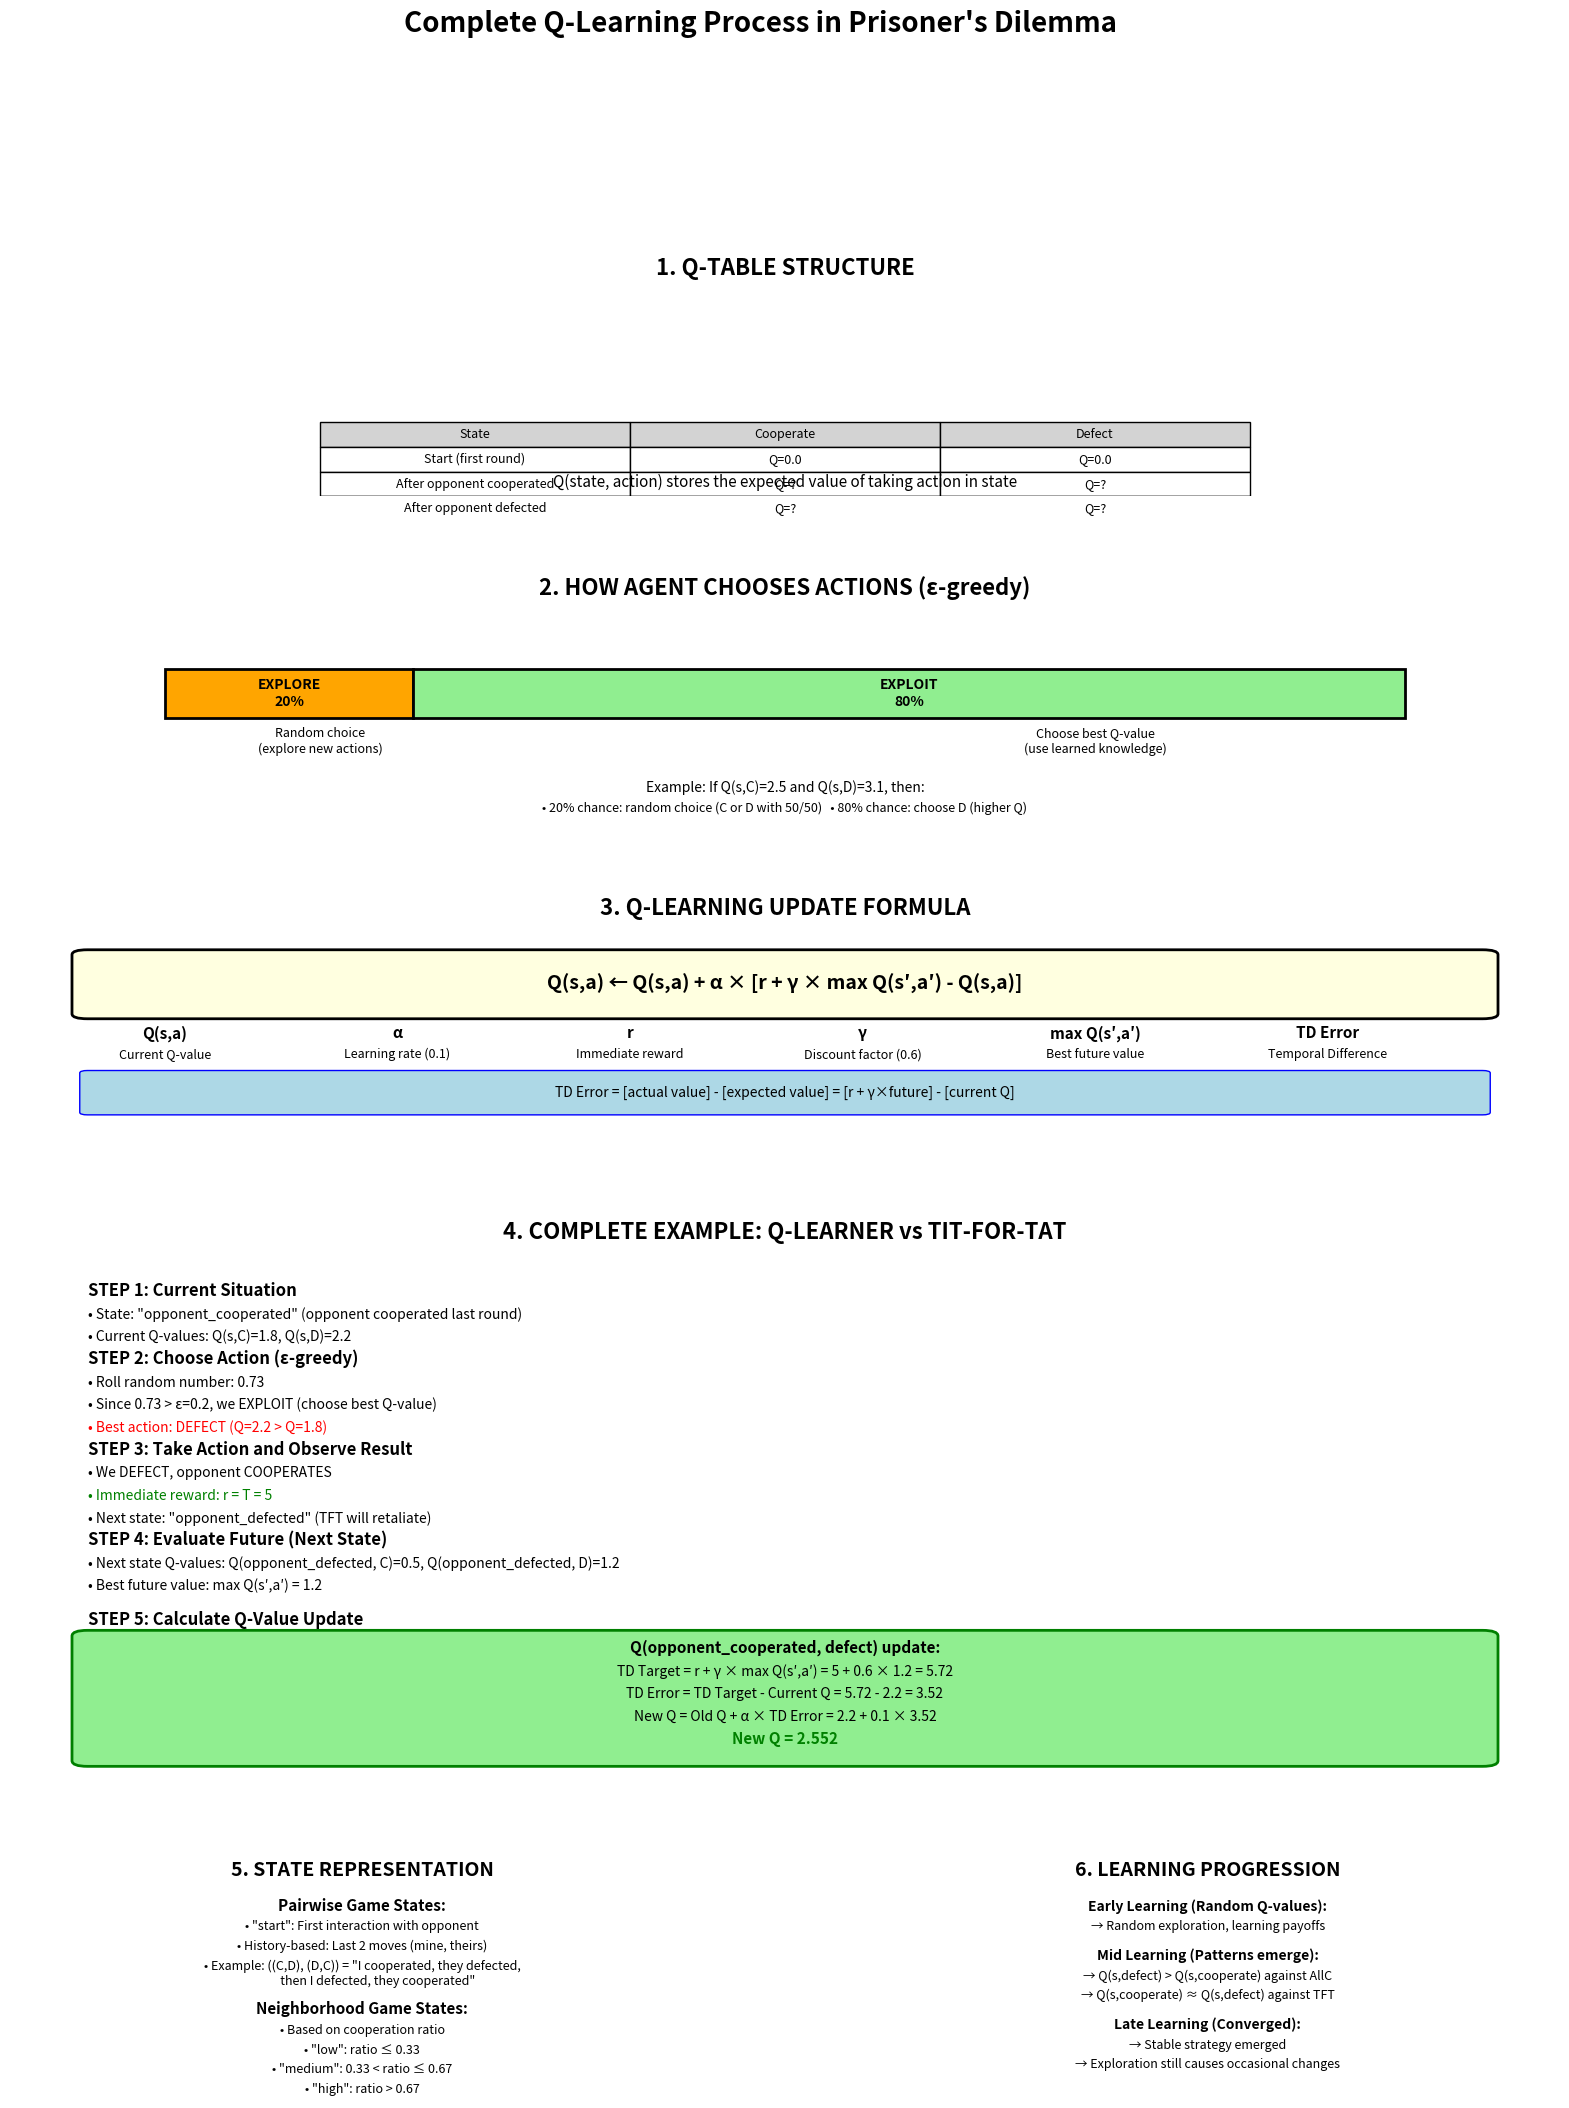
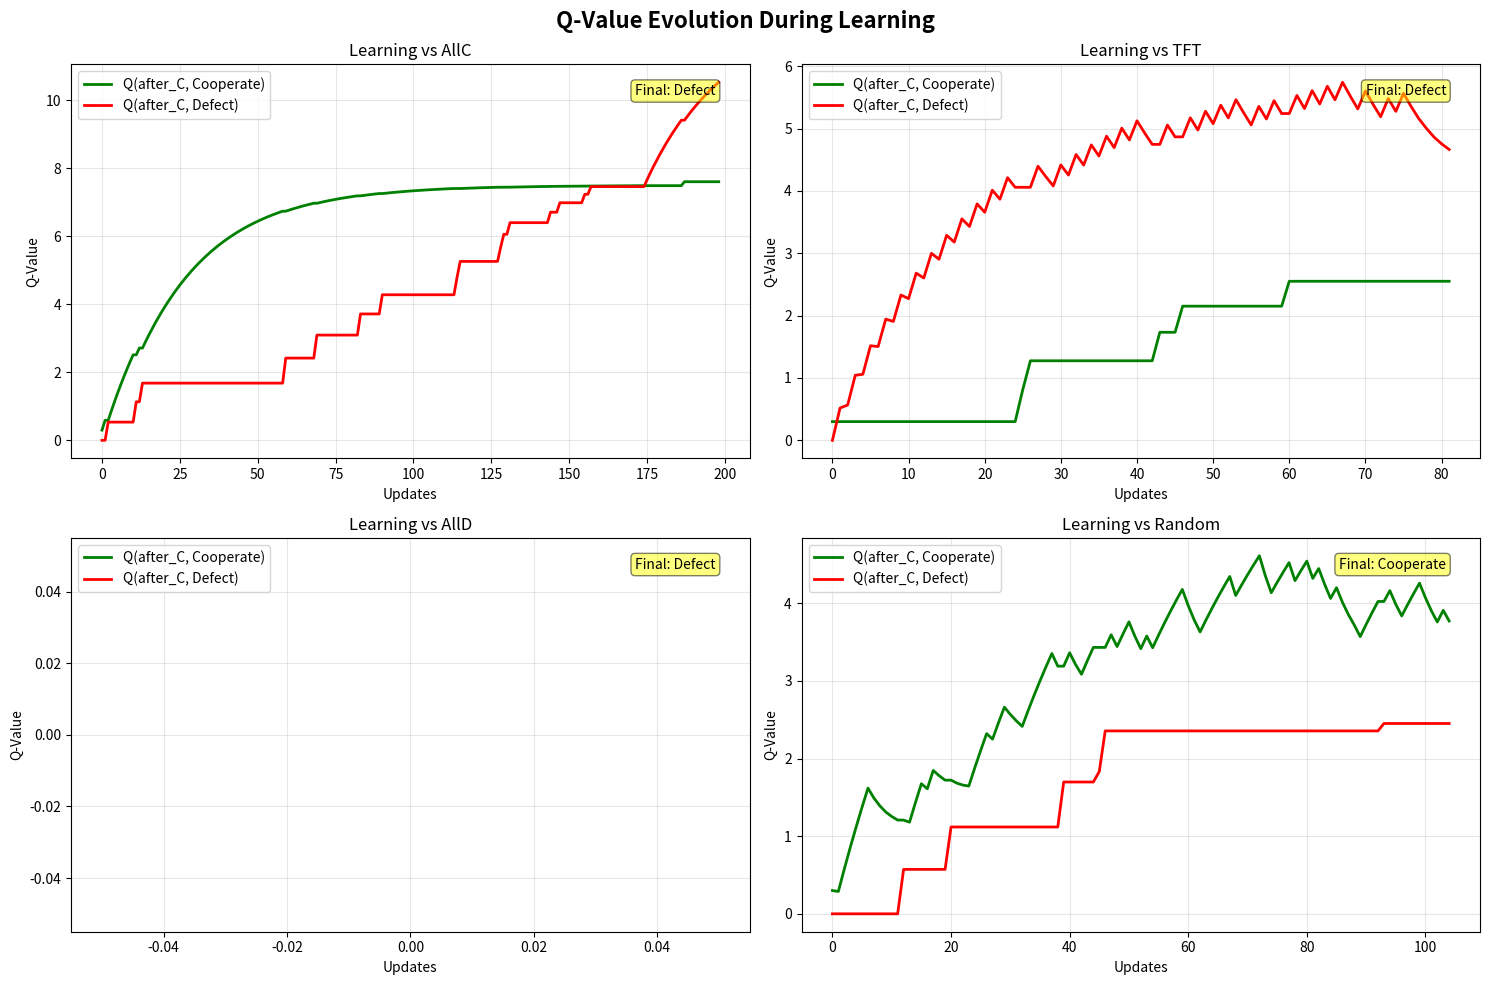
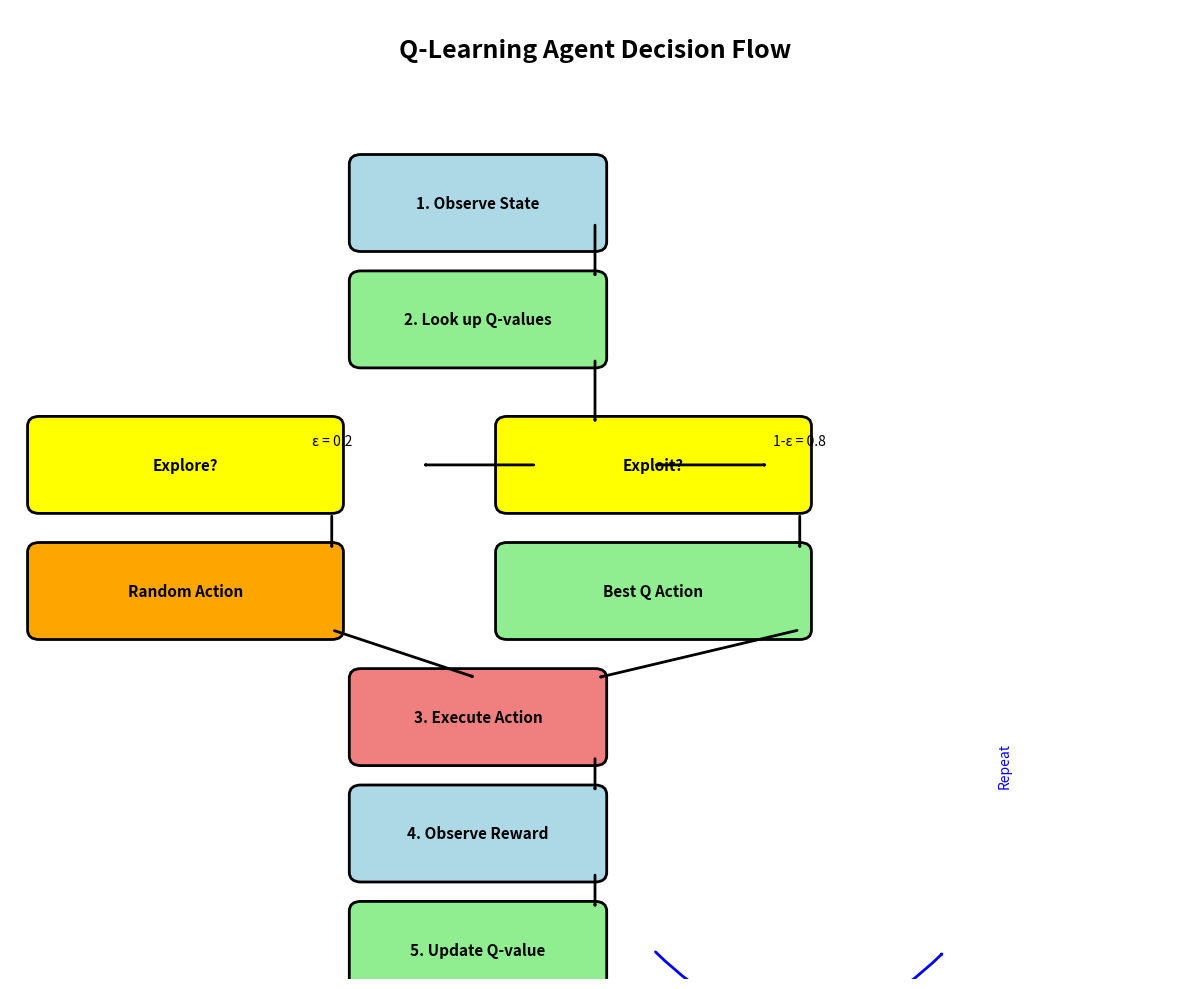

Source code (Python) for these figures, in order:
#!/usr/bin/env python3
"""
Comprehensive Q-Learning Explanation with Step-by-Step Visualization
Shows exactly how Q-values are updated and how agents make decisions
"""

import numpy as np
import matplotlib.pyplot as plt
import matplotlib.patches as mpatches
from matplotlib.patches import Rectangle, FancyBboxPatch, Circle
from matplotlib.patches import FancyArrowPatch
import matplotlib.gridspec as gridspec

# Set up the payoff matrix
T, R, P, S = 5, 3, 1, 0

print("=" * 80)
print("COMPREHENSIVE Q-LEARNING EXPLANATION")
print("=" * 80)

# Create a large figure with multiple subplots
fig = plt.figure(figsize=(20, 24))
gs = gridspec.GridSpec(6, 2, figure=fig, hspace=0.3, wspace=0.2)

# Title
fig.suptitle('Complete Q-Learning Process in Prisoner\'s Dilemma', fontsize=20, fontweight='bold')

# ============= SUBPLOT 1: Q-TABLE STRUCTURE =============
ax1 = fig.add_subplot(gs[0, :])
ax1.set_xlim(0, 10)
ax1.set_ylim(0, 5)
ax1.axis('off')
ax1.text(5, 4.5, '1. Q-TABLE STRUCTURE', ha='center', fontsize=16, fontweight='bold')

# Draw Q-table
table_data = [
    ['State', 'Cooperate', 'Defect'],
    ['Start (first round)', 'Q=0.0', 'Q=0.0'],
    ['After opponent cooperated', 'Q=?', 'Q=?'],
    ['After opponent defected', 'Q=?', 'Q=?']
]

table_x, table_y = 2, 1
cell_width, cell_height = 2, 0.5

for i, row in enumerate(table_data):
    for j, cell in enumerate(row):
        color = 'lightgray' if i == 0 else 'white'
        rect = Rectangle((table_x + j*cell_width, table_y - i*cell_height), 
                        cell_width, cell_height, 
                        facecolor=color, edgecolor='black')
        ax1.add_patch(rect)
        ax1.text(table_x + j*cell_width + cell_width/2, 
                table_y - i*cell_height + cell_height/2, 
                cell, ha='center', va='center', fontsize=9)

ax1.text(5, 0.2, 'Q(state, action) stores the expected value of taking action in state', 
         ha='center', fontsize=11, style='italic')

# ============= SUBPLOT 2: ACTION SELECTION =============
ax2 = fig.add_subplot(gs[1, :])
ax2.set_xlim(0, 10)
ax2.set_ylim(0, 5)
ax2.axis('off')
ax2.text(5, 4.5, '2. HOW AGENT CHOOSES ACTIONS (ε-greedy)', ha='center', fontsize=16, fontweight='bold')

# Epsilon-greedy visualization
eps = 0.2  # Your current epsilon

# Draw probability bar
bar_x, bar_y = 1, 2
bar_width, bar_height = 8, 1

# Exploration part
explore_rect = Rectangle((bar_x, bar_y), bar_width * eps, bar_height,
                        facecolor='orange', edgecolor='black', linewidth=2)
ax2.add_patch(explore_rect)
ax2.text(bar_x + bar_width*eps/2, bar_y + bar_height/2, 
         f'EXPLORE\n{eps:.0%}', ha='center', va='center', fontweight='bold')

# Exploitation part
exploit_rect = Rectangle((bar_x + bar_width*eps, bar_y), bar_width * (1-eps), bar_height,
                        facecolor='lightgreen', edgecolor='black', linewidth=2)
ax2.add_patch(exploit_rect)
ax2.text(bar_x + bar_width*eps + bar_width*(1-eps)/2, bar_y + bar_height/2, 
         f'EXPLOIT\n{1-eps:.0%}', ha='center', va='center', fontweight='bold')

# Explanations
ax2.text(2, 1.3, 'Random choice\n(explore new actions)', ha='center', fontsize=9)
ax2.text(7, 1.3, 'Choose best Q-value\n(use learned knowledge)', ha='center', fontsize=9)

# Example
ax2.text(5, 0.5, 'Example: If Q(s,C)=2.5 and Q(s,D)=3.1, then:', ha='center', fontsize=10)
ax2.text(5, 0.1, '• 20% chance: random choice (C or D with 50/50)   • 80% chance: choose D (higher Q)', 
         ha='center', fontsize=9)

# ============= SUBPLOT 3: Q-LEARNING UPDATE FORMULA =============
ax3 = fig.add_subplot(gs[2, :])
ax3.set_xlim(0, 10)
ax3.set_ylim(0, 5)
ax3.axis('off')
ax3.text(5, 4.5, '3. Q-LEARNING UPDATE FORMULA', ha='center', fontsize=16, fontweight='bold')

# Main formula
formula_box = FancyBboxPatch((0.5, 2.5), 9, 1.2,
                            boxstyle="round,pad=0.1",
                            facecolor='lightyellow',
                            edgecolor='black', linewidth=2)
ax3.add_patch(formula_box)
ax3.text(5, 3.1, r'Q(s,a) ← Q(s,a) + α × [r + γ × max Q(s′,a′) - Q(s,a)]', 
         ha='center', va='center', fontsize=14, fontweight='bold')

# Component explanations
components = [
    ('Q(s,a)', 'Current Q-value', 1),
    ('α', 'Learning rate (0.1)', 2.5),
    ('r', 'Immediate reward', 4),
    ('γ', 'Discount factor (0.6)', 5.5),
    ('max Q(s′,a′)', 'Best future value', 7),
    ('TD Error', 'Temporal Difference', 8.5)
]

for comp, desc, x in components:
    ax3.text(x, 2, comp, ha='center', fontsize=11, fontweight='bold')
    ax3.text(x, 1.6, desc, ha='center', fontsize=9)

# TD Error explanation
td_box = FancyBboxPatch((0.5, 0.5), 9, 0.8,
                       boxstyle="round,pad=0.05",
                       facecolor='lightblue',
                       edgecolor='blue', linewidth=1)
ax3.add_patch(td_box)
ax3.text(5, 0.9, 'TD Error = [actual value] - [expected value] = [r + γ×future] - [current Q]', 
         ha='center', va='center', fontsize=10)

# ============= SUBPLOT 4: STEP-BY-STEP EXAMPLE =============
ax4 = fig.add_subplot(gs[3:5, :])
ax4.set_xlim(0, 10)
ax4.set_ylim(0, 10)
ax4.axis('off')
ax4.text(5, 9.5, '4. COMPLETE EXAMPLE: Q-LEARNER vs TIT-FOR-TAT', ha='center', fontsize=16, fontweight='bold')

# Initialize values for example
state = "opponent_cooperated"
Q_values = {"cooperate": 1.8, "defect": 2.2}
epsilon = 0.2
learning_rate = 0.1
discount_factor = 0.6

# Step 1: Current situation
y_pos = 8.5
ax4.text(0.5, y_pos, 'STEP 1: Current Situation', fontsize=12, fontweight='bold')
ax4.text(0.5, y_pos-0.4, f'• State: "{state}" (opponent cooperated last round)', fontsize=10)
ax4.text(0.5, y_pos-0.8, f'• Current Q-values: Q(s,C)={Q_values["cooperate"]}, Q(s,D)={Q_values["defect"]}', fontsize=10)

# Step 2: Action selection
y_pos = 7.3
ax4.text(0.5, y_pos, 'STEP 2: Choose Action (ε-greedy)', fontsize=12, fontweight='bold')
ax4.text(0.5, y_pos-0.4, f'• Roll random number: 0.73', fontsize=10)
ax4.text(0.5, y_pos-0.8, f'• Since 0.73 > ε={epsilon}, we EXPLOIT (choose best Q-value)', fontsize=10)
ax4.text(0.5, y_pos-1.2, f'• Best action: DEFECT (Q={Q_values["defect"]} > Q={Q_values["cooperate"]})', fontsize=10, color='red')

# Step 3: Take action and observe
y_pos = 5.7
ax4.text(0.5, y_pos, 'STEP 3: Take Action and Observe Result', fontsize=12, fontweight='bold')
ax4.text(0.5, y_pos-0.4, f'• We DEFECT, opponent COOPERATES', fontsize=10)
ax4.text(0.5, y_pos-0.8, f'• Immediate reward: r = T = {T}', fontsize=10, color='green')
ax4.text(0.5, y_pos-1.2, f'• Next state: "opponent_defected" (TFT will retaliate)', fontsize=10)

# Step 4: Look up next state values
y_pos = 4.1
ax4.text(0.5, y_pos, 'STEP 4: Evaluate Future (Next State)', fontsize=12, fontweight='bold')
ax4.text(0.5, y_pos-0.4, f'• Next state Q-values: Q(opponent_defected, C)=0.5, Q(opponent_defected, D)=1.2', fontsize=10)
ax4.text(0.5, y_pos-0.8, f'• Best future value: max Q(s′,a′) = 1.2', fontsize=10)

# Step 5: Calculate update
y_pos = 2.7
ax4.text(0.5, y_pos, 'STEP 5: Calculate Q-Value Update', fontsize=12, fontweight='bold')

# Detailed calculation
calc_box = FancyBboxPatch((0.5, 0.3), 9, 2.2,
                         boxstyle="round,pad=0.1",
                         facecolor='lightgreen',
                         edgecolor='green', linewidth=2)
ax4.add_patch(calc_box)

calc_y = 2.2
ax4.text(5, calc_y, 'Q(opponent_cooperated, defect) update:', ha='center', fontsize=11, fontweight='bold')
ax4.text(5, calc_y-0.4, f'TD Target = r + γ × max Q(s′,a′) = {T} + {discount_factor} × 1.2 = {T + discount_factor * 1.2:.2f}', 
         ha='center', fontsize=10)
ax4.text(5, calc_y-0.8, f'TD Error = TD Target - Current Q = {T + discount_factor * 1.2:.2f} - {Q_values["defect"]} = {T + discount_factor * 1.2 - Q_values["defect"]:.2f}', 
         ha='center', fontsize=10)
ax4.text(5, calc_y-1.2, f'New Q = Old Q + α × TD Error = {Q_values["defect"]} + {learning_rate} × {T + discount_factor * 1.2 - Q_values["defect"]:.2f}', 
         ha='center', fontsize=10)
ax4.text(5, calc_y-1.6, f'New Q = {Q_values["defect"] + learning_rate * (T + discount_factor * 1.2 - Q_values["defect"]):.3f}', 
         ha='center', fontsize=11, fontweight='bold', color='green')

# ============= SUBPLOT 5: STATE REPRESENTATION =============
ax5 = fig.add_subplot(gs[5, 0])
ax5.set_xlim(0, 10)
ax5.set_ylim(0, 5)
ax5.axis('off')
ax5.text(5, 4.5, '5. STATE REPRESENTATION', ha='center', fontsize=14, fontweight='bold')

# Show how states are determined
ax5.text(5, 3.8, 'Pairwise Game States:', ha='center', fontsize=11, fontweight='bold')
ax5.text(5, 3.4, '• "start": First interaction with opponent', ha='center', fontsize=9)
ax5.text(5, 3.0, '• History-based: Last 2 moves (mine, theirs)', ha='center', fontsize=9)
ax5.text(5, 2.6, '• Example: ((C,D), (D,C)) = "I cooperated, they defected,', ha='center', fontsize=9)
ax5.text(5, 2.3, '           then I defected, they cooperated"', ha='center', fontsize=9)

ax5.text(5, 1.7, 'Neighborhood Game States:', ha='center', fontsize=11, fontweight='bold')
ax5.text(5, 1.3, '• Based on cooperation ratio', ha='center', fontsize=9)
ax5.text(5, 0.9, '• "low": ratio ≤ 0.33', ha='center', fontsize=9)
ax5.text(5, 0.5, '• "medium": 0.33 < ratio ≤ 0.67', ha='center', fontsize=9)
ax5.text(5, 0.1, '• "high": ratio > 0.67', ha='center', fontsize=9)

# ============= SUBPLOT 6: LEARNING PROGRESSION =============
ax6 = fig.add_subplot(gs[5, 1])
ax6.set_xlim(0, 10)
ax6.set_ylim(0, 5)
ax6.axis('off')
ax6.text(5, 4.5, '6. LEARNING PROGRESSION', ha='center', fontsize=14, fontweight='bold')

# Show how Q-values evolve
ax6.text(5, 3.8, 'Early Learning (Random Q-values):', ha='center', fontsize=10, fontweight='bold')
ax6.text(5, 3.4, '→ Random exploration, learning payoffs', ha='center', fontsize=9)

ax6.text(5, 2.8, 'Mid Learning (Patterns emerge):', ha='center', fontsize=10, fontweight='bold')
ax6.text(5, 2.4, '→ Q(s,defect) > Q(s,cooperate) against AllC', ha='center', fontsize=9)
ax6.text(5, 2.0, '→ Q(s,cooperate) ≈ Q(s,defect) against TFT', ha='center', fontsize=9)

ax6.text(5, 1.4, 'Late Learning (Converged):', ha='center', fontsize=10, fontweight='bold')
ax6.text(5, 1.0, '→ Stable strategy emerged', ha='center', fontsize=9)
ax6.text(5, 0.6, '→ Exploration still causes occasional changes', ha='center', fontsize=9)

plt.tight_layout()
plt.savefig('comprehensive_q_learning_explanation.png', dpi=150, bbox_inches='tight')
print("Saved comprehensive explanation as: comprehensive_q_learning_explanation.png")

# ============= SECOND FIGURE: Q-VALUE EVOLUTION =============
fig2, axes2 = plt.subplots(2, 2, figsize=(15, 10))
fig2.suptitle('Q-Value Evolution During Learning', fontsize=16, fontweight='bold')

# Simulate learning against different opponents
opponents = ['AllC', 'TFT', 'AllD', 'Random']
opponent_behaviors = {
    'AllC': lambda hist: 0,  # Always cooperate
    'TFT': lambda hist: hist[-1] if hist else 0,  # Copy last move
    'AllD': lambda hist: 1,  # Always defect
    'Random': lambda hist: np.random.randint(2)  # Random
}

for idx, (opponent, behavior) in enumerate(opponent_behaviors.items()):
    ax = axes2[idx // 2, idx % 2]
    
    # Initialize Q-table
    Q = {
        'start': {'C': 0.0, 'D': 0.0},
        'after_C': {'C': 0.0, 'D': 0.0},
        'after_D': {'C': 0.0, 'D': 0.0}
    }
    
    # Track Q-values over time
    q_history = {
        'after_C_C': [],
        'after_C_D': [],
        'after_D_C': [],
        'after_D_D': []
    }
    
    # Learning parameters
    lr = 0.1
    gamma = 0.6
    epsilon = 0.2
    
    # Simulate 200 rounds
    my_history = []
    opp_history = []
    state = 'start'
    
    for round in range(200):
        # Choose action (ε-greedy)
        if np.random.random() < epsilon:
            action = 'C' if np.random.random() < 0.5 else 'D'
        else:
            action = 'C' if Q[state]['C'] >= Q[state]['D'] else 'D'
        
        # Opponent responds
        opp_action_num = behavior(my_history)
        opp_action = 'C' if opp_action_num == 0 else 'D'
        
        # Get reward
        my_move = 0 if action == 'C' else 1
        opp_move = 0 if opp_action == 'C' else 1
        
        if my_move == 0 and opp_move == 0:
            reward = R
        elif my_move == 0 and opp_move == 1:
            reward = S
        elif my_move == 1 and opp_move == 0:
            reward = T
        else:
            reward = P
        
        # Determine next state
        next_state = 'after_C' if opp_action == 'C' else 'after_D'
        
        # Q-learning update
        max_next_q = max(Q[next_state].values())
        td_target = reward + gamma * max_next_q
        Q[state][action] = Q[state][action] + lr * (td_target - Q[state][action])
        
        # Record history
        if state == 'after_C':
            q_history['after_C_C'].append(Q['after_C']['C'])
            q_history['after_C_D'].append(Q['after_C']['D'])
        elif state == 'after_D':
            q_history['after_D_C'].append(Q['after_D']['C'])
            q_history['after_D_D'].append(Q['after_D']['D'])
        
        # Update history and state
        my_history.append(my_move)
        opp_history.append(opp_move)
        state = next_state
    
    # Plot Q-values
    ax.plot(q_history['after_C_C'], label='Q(after_C, Cooperate)', color='green', linewidth=2)
    ax.plot(q_history['after_C_D'], label='Q(after_C, Defect)', color='red', linewidth=2)
    ax.set_title(f'Learning vs {opponent}')
    ax.set_xlabel('Updates')
    ax.set_ylabel('Q-Value')
    ax.legend()
    ax.grid(True, alpha=0.3)
    
    # Add final strategy text
    final_strategy = "Cooperate" if Q['after_C']['C'] > Q['after_C']['D'] else "Defect"
    ax.text(0.95, 0.95, f'Final: {final_strategy}', 
            transform=ax.transAxes, ha='right', va='top',
            bbox=dict(boxstyle='round', facecolor='yellow', alpha=0.5))

plt.tight_layout()
plt.savefig('q_value_evolution_by_opponent.png', dpi=150, bbox_inches='tight')
print("Saved Q-value evolution as: q_value_evolution_by_opponent.png")

# ============= THIRD FIGURE: DECISION FLOW CHART =============
fig3, ax3 = plt.subplots(figsize=(12, 10))
ax3.set_xlim(0, 10)
ax3.set_ylim(0, 10)
ax3.axis('off')

# Title
ax3.text(5, 9.5, 'Q-Learning Agent Decision Flow', ha='center', fontsize=18, fontweight='bold')

# Flow chart elements
elements = [
    # (x, y, width, height, text, color)
    (4, 8, 2, 0.8, '1. Observe State', 'lightblue'),
    (4, 6.8, 2, 0.8, '2. Look up Q-values', 'lightgreen'),
    (1.5, 5.3, 2.5, 0.8, 'Explore?', 'yellow'),
    (5.5, 5.3, 2.5, 0.8, 'Exploit?', 'yellow'),
    (1.5, 4, 2.5, 0.8, 'Random Action', 'orange'),
    (5.5, 4, 2.5, 0.8, 'Best Q Action', 'lightgreen'),
    (4, 2.7, 2, 0.8, '3. Execute Action', 'lightcoral'),
    (4, 1.5, 2, 0.8, '4. Observe Reward', 'lightblue'),
    (4, 0.3, 2, 0.8, '5. Update Q-value', 'lightgreen'),
]

for x, y, w, h, text, color in elements:
    box = FancyBboxPatch((x-w/2, y-h/2), w, h,
                        boxstyle="round,pad=0.1",
                        facecolor=color,
                        edgecolor='black', linewidth=2)
    ax3.add_patch(box)
    ax3.text(x, y, text, ha='center', va='center', fontsize=11, fontweight='bold')

# Arrows
arrows = [
    (5, 7.8, 5, 7.2),  # 1 to 2
    (5, 6.4, 5, 5.7),  # 2 to decision
    (4.5, 5.3, 3.5, 5.3),  # to explore
    (5.5, 5.3, 6.5, 5.3),  # to exploit
    (2.75, 4.8, 2.75, 4.4),  # explore down
    (6.75, 4.8, 6.75, 4.4),  # exploit down
    (2.75, 3.6, 4, 3.1),  # explore to execute
    (6.75, 3.6, 5, 3.1),  # exploit to execute
    (5, 2.3, 5, 1.9),  # execute to reward
    (5, 1.1, 5, 0.7),  # reward to update
]

for x1, y1, x2, y2 in arrows:
    arrow = FancyArrowPatch((x1, y1), (x2, y2),
                           arrowstyle='->', 
                           connectionstyle='arc3,rad=0',
                           linewidth=2, color='black')
    ax3.add_patch(arrow)

# Add probability labels
ax3.text(2.75, 5.5, f'ε = {epsilon}', ha='center', fontsize=10, style='italic')
ax3.text(6.75, 5.5, f'1-ε = {1-epsilon}', ha='center', fontsize=10, style='italic')

# Add loop back arrow
loop_arrow = FancyArrowPatch((5.5, 0.3), (8, 0.3), 
                            arrowstyle='->', 
                            connectionstyle='arc3,rad=.5',
                            linewidth=2, color='blue')
ax3.add_patch(loop_arrow)
ax3.text(8.5, 2, 'Repeat', ha='center', fontsize=10, color='blue', rotation=90)

plt.tight_layout()
plt.savefig('q_learning_decision_flow.png', dpi=150, bbox_inches='tight')
print("Saved decision flow as: q_learning_decision_flow.png")

print("\n" + "=" * 80)
print("SUMMARY OF KEY CONCEPTS:")
print("=" * 80)
print("\n1. Q-TABLE: Stores value estimates for each (state, action) pair")
print("2. ACTION SELECTION: ε-greedy balances exploration vs exploitation")
print("3. Q-UPDATE: Uses TD learning to improve estimates based on experience")
print("4. STATES: Represent game history or current situation")
print("5. CONVERGENCE: Q-values stabilize as agent learns optimal strategy")
print("\nAll visualizations have been saved as PNG files.")

plt.show()